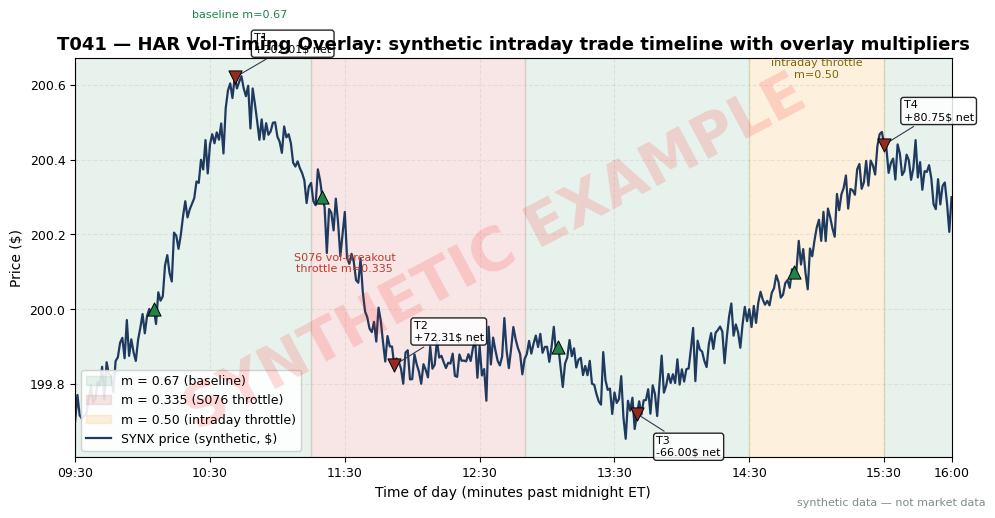

This chart was generated by the following Python code: (Note: this script raises an exception after producing the figure.)
import matplotlib
matplotlib.use("Agg")  # headless render on the Mac/VM
import matplotlib.pyplot as plt
import numpy as np

# ---- HOUSE STYLE (do not restyle) ----
plt.rcParams.update({
    "figure.figsize": (10, 5.2),
    "figure.dpi": 150,
    "savefig.dpi": 150,
    "font.family": "DejaVu Sans",
    "font.size": 10,
    "axes.titlesize": 13,
    "axes.titleweight": "bold",
    "axes.labelsize": 10,
    "axes.grid": True,
    "grid.alpha": 0.25,
    "grid.linestyle": "--",
    "xtick.labelsize": 9,
    "ytick.labelsize": 9,
    "legend.fontsize": 9,
    "legend.framealpha": 0.9,
})
PALETTE = {
    "price":   "#1f3a5f",  # dark navy — primary price/equity line
    "signal":  "#c0392b",  # red — signal / entries
    "signal2": "#8e44ad",  # purple — secondary signal
    "volume":  "#7f8c8d",  # grey — volume bars
    "band":    "#aed6f1",  # light blue — bands / fill
    "profit":  "#1e8449",  # green — profits / long
    "loss":    "#922b21",  # dark red — losses / short
    "zero":    "#2c3e50",  # baseline
}

rng = np.random.default_rng(141)

HALF_SPREAD = 0.005   # $/share per side (example cost schedule)
FEE = 0.0035          # $/share per side (example cost schedule)

# (name, entry_min, entry_px, exit_min, exit_px, shares, direction(+1 long/-1 short))
TRADES = [
    ("T1", 605, 200.00, 641, 200.62, 335, +1),
    ("T2", 680, 200.30, 712, 199.85, 167, -1),
    ("T3", 785, 199.90, 820, 199.72, 335, +1),
    ("T4", 890, 200.10, 930, 200.44, 250, +1),
]

# price anchors (minute-of-day, price) — events forced exact below
ANCHORS = [(570, 199.70)] + \
    [(t[1], t[2]) for t in TRADES] + [(t[3], t[4]) for t in TRADES] + [(960, 200.30)]
ANCHORS = sorted(set(ANCHORS))

mins = np.arange(570, 961)
ax_, ay_ = zip(*ANCHORS)
price = np.interp(mins, ax_, ay_) + rng.normal(0, 0.035, len(mins))
# force exact anchor prices at event minutes (chart must match the T4 table)
for m_, p_ in ANCHORS:
    price[mins == m_] = p_

fig, ax = plt.subplots()
# overlay-multiplier regime bands (example thresholds from T4)
ax.axvspan(570, 675, color=PALETTE["profit"], alpha=0.10, label="m = 0.67 (baseline)")
ax.axvspan(675, 770, color=PALETTE["signal"], alpha=0.12, label="m = 0.335 (S076 throttle)")
ax.axvspan(770, 870, color=PALETTE["profit"], alpha=0.10)
ax.axvspan(870, 930, color="#f39c12", alpha=0.14, label="m = 0.50 (intraday throttle)")
ax.axvspan(930, 961, color=PALETTE["profit"], alpha=0.10)
ax.text(622, 200.78, "baseline m=0.67", fontsize=8, color=PALETTE["profit"])
ax.text(690, 200.10, "S076 vol-breakout\nthrottle m=0.335", fontsize=8,
        color=PALETTE["signal"], ha="center")
ax.text(900, 200.62, "intraday throttle\nm=0.50", fontsize=8, color="#7d6608", ha="center")

ax.plot(mins, price, color=PALETTE["price"], lw=1.6, label="SYNX price (synthetic, $)")

total = 0.0
for name, em, ep, xm, xp, sh, d in TRADES:
    gross = d * (xp - ep) * sh
    costs = 2 * sh * (HALF_SPREAD + FEE)
    net = gross - costs
    total += net
    ax.scatter([em], [price[mins == em]], s=90, marker="^",
               color=PALETTE["profit"], zorder=5, edgecolors="black", linewidths=0.7)
    ax.scatter([xm], [price[mins == xm]], s=90, marker="v",
               color=PALETTE["loss"], zorder=5, edgecolors="black", linewidths=0.7)
    ax.annotate(f"{name}\n{net:+.2f}$ net",
                xy=(xm, price[mins == xm][0]), fontsize=8,
                xytext=(14, 18 if net > 0 else -30), textcoords="offset points",
                arrowprops=dict(arrowstyle="-", color="#2c3e50", lw=0.8),
                bbox=dict(boxstyle="round,pad=0.25", fc="white", alpha=0.85))
    print(f"{name}: entry {ep:.2f} x{sh} -> exit {xp:.2f} | gross {gross:+.2f} "
          f"| spread {2*sh*HALF_SPREAD:.2f} | fees {2*sh*FEE:.2f} | net {net:+.2f}")
print(f"TOTAL net: {total:+.2f}")

# sanity: plotted event prices equal the T4 constants
for name, em, ep, xm, xp, sh, d in TRADES:
    assert abs(price[mins == em][0] - ep) < 1e-9, name
    assert abs(price[mins == xm][0] - xp) < 1e-9, name

ax.set_xlim(570, 960)
ax.set_xlabel("Time of day (minutes past midnight ET)")
ax.set_ylabel("Price ($)")
ax.set_title("T041 — HAR Vol-Timing Overlay: synthetic intraday trade timeline with overlay multipliers")
ax.legend(loc="lower left")
ax.set_xticks([570, 630, 690, 750, 810, 870, 930, 960])
ax.set_xticklabels(["09:30", "10:30", "11:30", "12:30", "13:30", "14:30", "15:30", "16:00"])

# ---- SYNTHETIC WATERMARK (mandatory) ----
fig = plt.gcf()
fig.text(0.5, 0.5, "SYNTHETIC EXAMPLE", fontsize=42, color="red", alpha=0.14,
         ha="center", va="center", rotation=28, weight="bold", zorder=10)
fig.text(0.99, 0.01, "synthetic data — not market data", fontsize=8, color="#7f8c8d",
         ha="right", va="bottom")
plt.tight_layout()
plt.savefig("images/T041_example.png", bbox_inches="tight")  # <-- use the chapter's ID
plt.close()
print("wrote images/T041_example.png")
